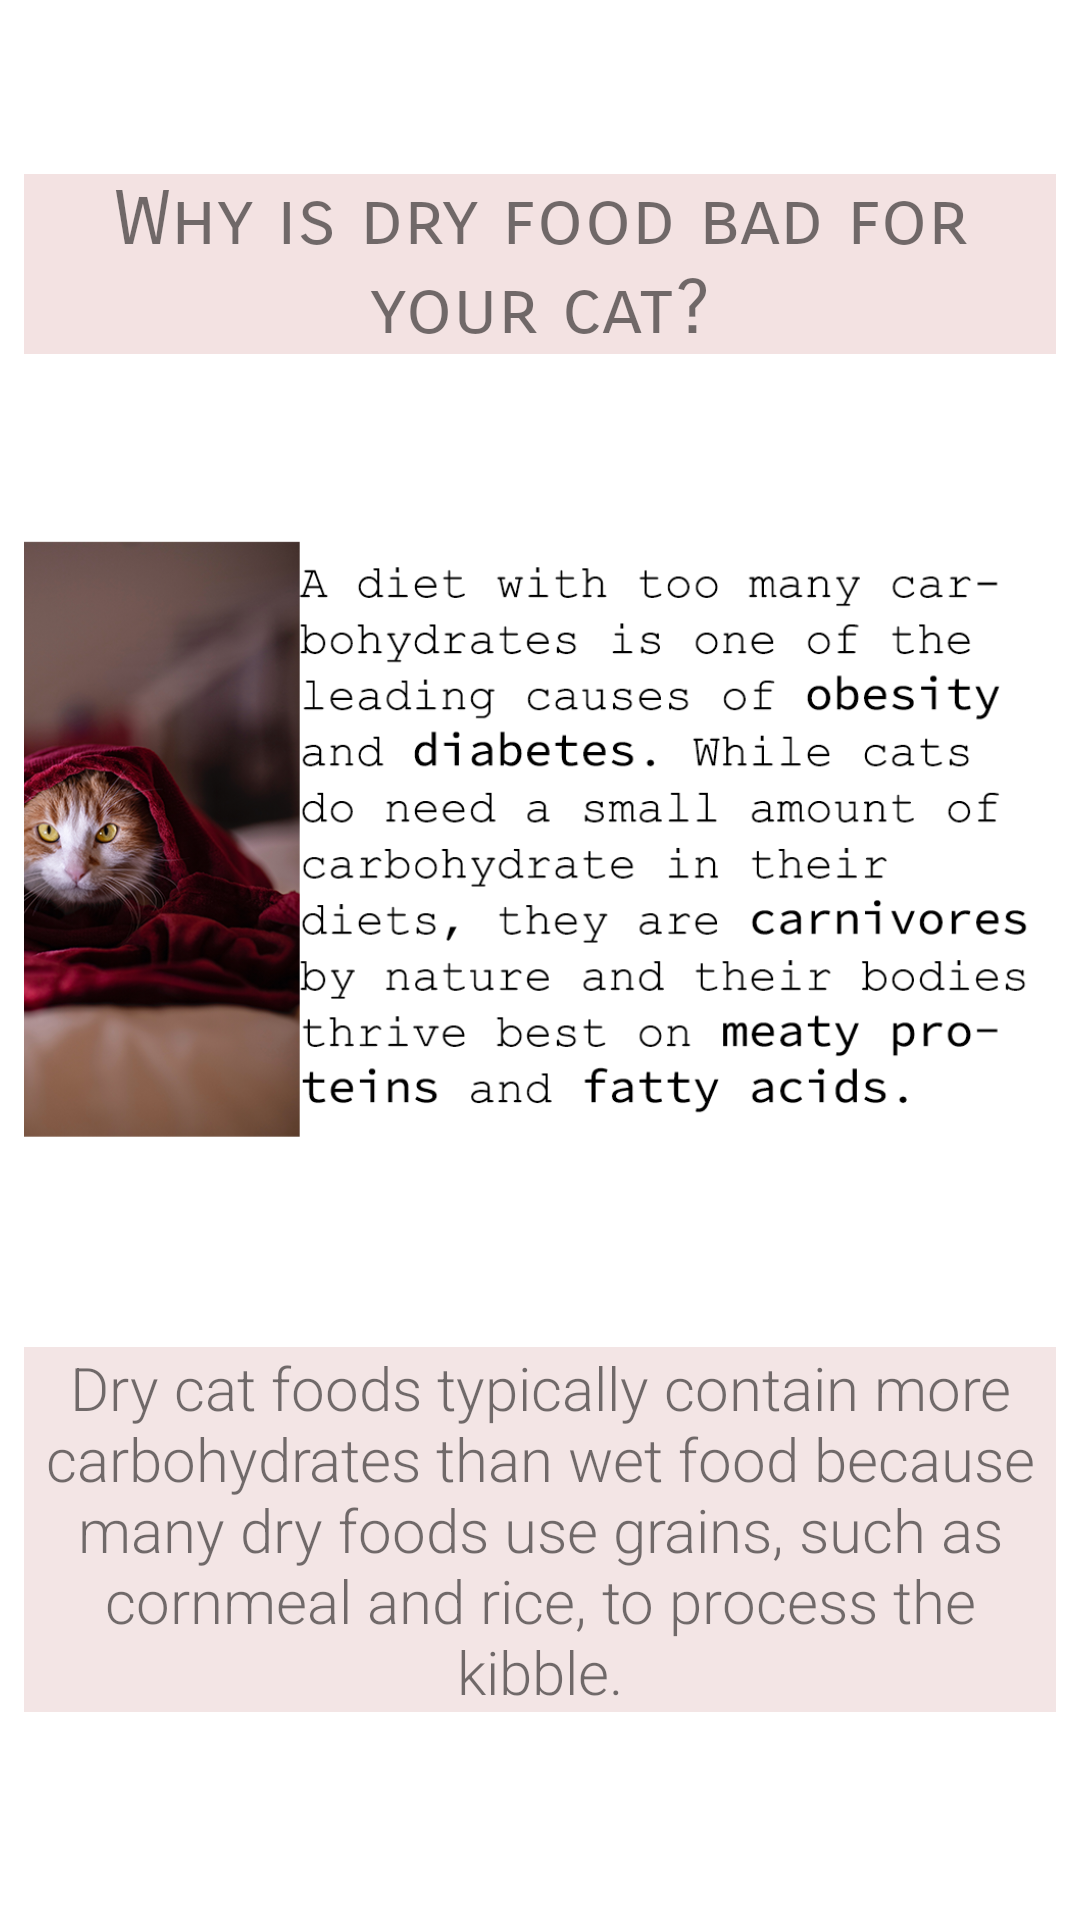

Write the Android layout XML for this screen, with the resource values it uses.
<!-- AndroidManifest.xml: application theme Theme.PetCare -->
<!-- res/layout/activity_faq_dry_food.xml -->
<?xml version="1.0" encoding="utf-8"?>
<androidx.core.widget.NestedScrollView xmlns:android="http://schemas.android.com/apk/res/android"
    xmlns:app="http://schemas.android.com/apk/res-auto"
    android:layout_width="match_parent"
    android:layout_height="match_parent">

    <LinearLayout
        android:layout_width="match_parent"
        android:layout_height="wrap_content"
        android:orientation="vertical"
        android:padding="8dp">
        <TextView
            android:layout_width="wrap_content"
            android:layout_height="wrap_content"
            android:layout_gravity="center"
            android:layout_marginTop="50dp"
            android:background="#F3E2E2"
            android:fontFamily="sans-serif-smallcaps"
            android:gravity="center"
            android:text="Why is dry food bad for your cat?"
            android:textSize="25sp" />


        <ImageView
            android:layout_width="450dp"
            android:layout_height="231dp"
            app:srcCompat="@drawable/first"
            android:layout_gravity="center"
            android:layout_marginTop="50dp"/>


        <TextView
            android:layout_width="wrap_content"
            android:layout_height="wrap_content"
            android:layout_gravity="center"
            android:layout_marginTop="50dp"
            android:background="#F3E5E5"
            android:fontFamily="sans-serif-light"
            android:gravity="center"
            android:text="Dry cat foods typically contain more carbohydrates than wet food because many dry foods use grains, such as cornmeal and rice, to process the kibble."
            android:textSize="20sp" />

        <ImageView
            android:layout_width="427dp"
            android:layout_height="203dp"
            app:srcCompat="@drawable/_"
            android:layout_marginTop="50dp"/>

        <TextView
            android:layout_width="wrap_content"
            android:layout_height="wrap_content"
            android:layout_gravity="center"
            android:layout_marginTop="50dp"
            android:background="#F1D6D6"
            android:fontFamily="sans-serif-light"
            android:gravity="center"
            android:text="When shopping for cat food, read the ingredients list and try to minimize ingredients stemming from corn, rice, beans, peas or potatoes."
            android:textSize="20sp" />

        <ImageView
            android:layout_width="427dp"
            android:layout_height="203dp"
            app:srcCompat="@drawable/dorothea_oldani_c01opadbxww_unsplash"
            android:layout_marginTop="50dp"
            android:layout_gravity="center"/>


        <TextView
            style="@android:style/Widget.TextView.PopupMenu"
            android:layout_width="wrap_content"
            android:layout_height="wrap_content"
            android:layout_gravity="center"
            android:layout_marginTop="50dp"
            android:fontFamily="sans-serif-medium"
            android:gravity="center"
            android:text="Naturally, wet food contains a lot more water content than dry food. Extra moisture promotes kidney, bladder, andurinary tract health for your cats. "
            android:textSize="20sp" />
        <Button
            android:layout_width="400dp"
            android:layout_height="wrap_content"
            android:layout_marginTop="30dp"
            android:backgroundTint="#DA8486"
            android:text="FINISH READING"
            android:layout_gravity="center"
            android:textSize="20dp"
            android:id="@+id/backToMainFaq"/>


    </LinearLayout>
</androidx.core.widget.NestedScrollView>
<!-- resources referenced by this layout -->
<resources>
  <!-- drawable _: png bitmap (drawable, 536858 bytes) -->
  <!-- drawable first: png bitmap (drawable, 441361 bytes) -->
  <style name="Theme.PetCare" parent="Theme.MaterialComponents.DayNight.NoActionBar">
          
          <item name="colorPrimary">@color/peach</item>
          <item name="colorOnPrimary">@color/white</item>
          
          <item name="colorSecondary">@color/peach</item>
          <item name="colorSecondaryVariant">@color/teal_700</item>
          <item name="colorOnSecondary">@color/black</item>
          
          <item name="android:statusBarColor" tools:targetApi="l">?attr/colorPrimary</item>
          
      </style>
  <color name="peach">#DA8686</color>
  <color name="white">#FFFFFFFF</color>
  <color name="teal_700">#FF018786</color>
  <color name="black">#FF000000</color>
</resources>
